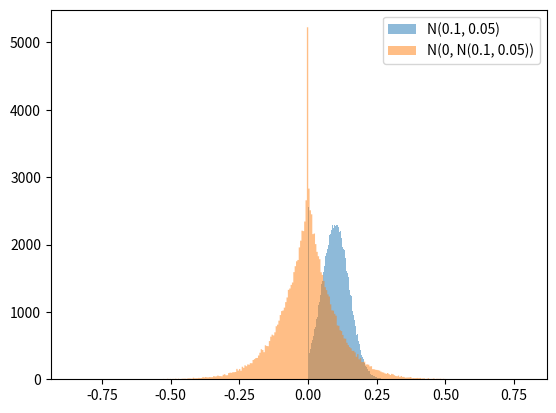

The script that saved this image:
import numpy as np
import matplotlib.pyplot as plt

n = int(1e5)

sigma_list = np.random.normal(0.1,0.05,size=n)
sigma_list = [s if s > 0 else 0 for s in sigma_list]

print(len(sigma_list)/n)
norm1 = np.random.normal(0, 0.1, size=n)
norm2 = np.random.normal(0, 0.2, size=n)

x = np.random.normal(0, sigma_list, size=len(sigma_list))

print(min(sigma_list), max(sigma_list))
print(min(x), max(x))

print()
fig, ax = plt.subplots()
# ax.hist(norm2, bins='auto', alpha=0.5, histtype='stepfilled', label='N(0, 0.2)')
# ax.hist(norm1, bins='auto', alpha=0.5, histtype='stepfilled', label='N(0, 0.1)')
# ax.set_ylim([0,4000])
ax.hist(sigma_list, bins='auto', alpha=0.5, histtype='stepfilled', label='N(0.1, 0.05)')
print(x)
ax.hist(x, bins='auto', alpha=0.5, histtype='stepfilled', label='N(0, N(0.1, 0.05))')
ax.legend()

fig.savefig('normal.png')